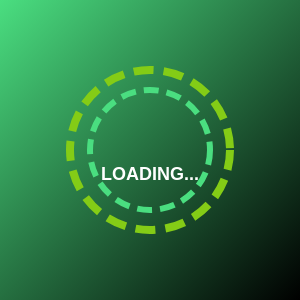
t = 0.00 s
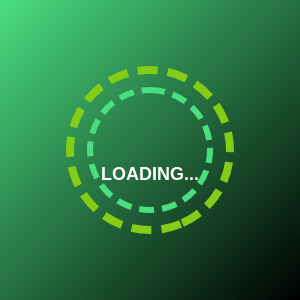
t = 0.38 s
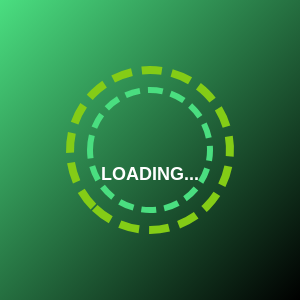
t = 0.75 s
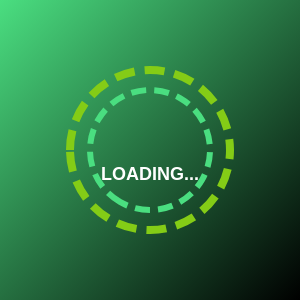
t = 1.00 s
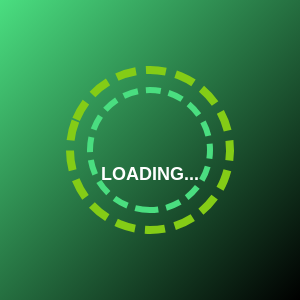
t = 1.13 s
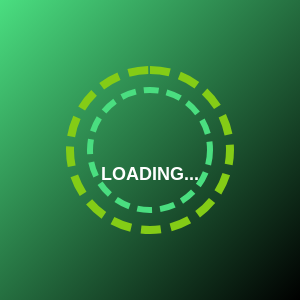
t = 1.50 s

The animated SVG that drew these frames (rendered in a browser with its animation timeline set to each time). Animation: 2 SMIL elements (animateTransform=2); one cycle of 2.00 s, repeats indefinitely.

<svg width="300" height="300" xmlns="http://www.w3.org/2000/svg">
  <defs>
    <linearGradient id="ben10LoadingGradient" x1="0%" y1="0%" x2="100%" y2="100%">
      <stop offset="0%" style="stop-color:#4ade80;stop-opacity:1" />
      <stop offset="100%" style="stop-color:#000000;stop-opacity:1" />
    </linearGradient>
  </defs>
  <rect width="300" height="300" fill="url(#ben10LoadingGradient)"/>
  <circle cx="150" cy="150" r="80" fill="none" stroke="#84cc16" stroke-width="8" stroke-dasharray="20 10">
    <animateTransform attributeName="transform" attributeType="XML" type="rotate" from="0 150 150" to="360 150 150" dur="2s" repeatCount="indefinite"/>
  </circle>
  <circle cx="150" cy="150" r="60" fill="none" stroke="#4ade80" stroke-width="6" stroke-dasharray="15 8">
    <animateTransform attributeName="transform" attributeType="XML" type="rotate" from="360 150 150" to="0 150 150" dur="1.5s" repeatCount="indefinite"/>
  </circle>
  <text x="150" y="180" text-anchor="middle" fill="#ffffff" font-family="Arial, sans-serif" font-size="18" font-weight="bold">LOADING...</text>
</svg>
